Photos from the image-classification dataset "new_dataset" in the GitHub repository jgurien03/grailed-bot. Its 7 classes are: accessories, bottoms, dresses, outerwear, shoes, skirts, tops.

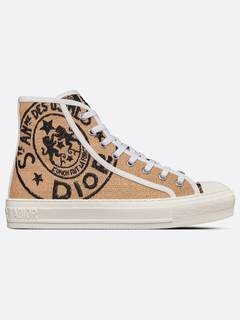
Label: shoes

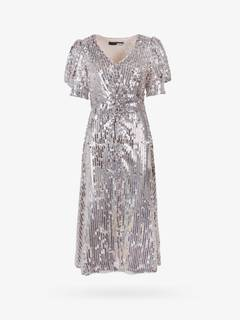
Label: dresses

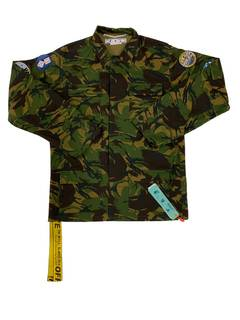
Label: outerwear

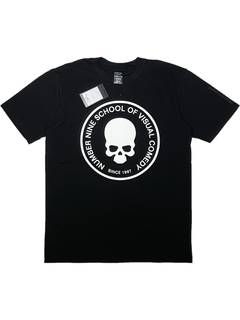
Label: tops

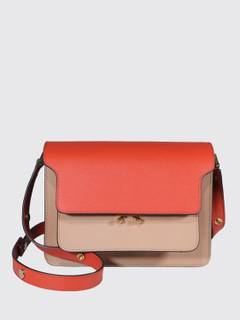
Label: accessories

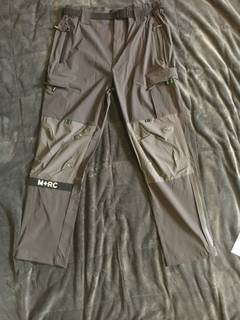
Label: bottoms
